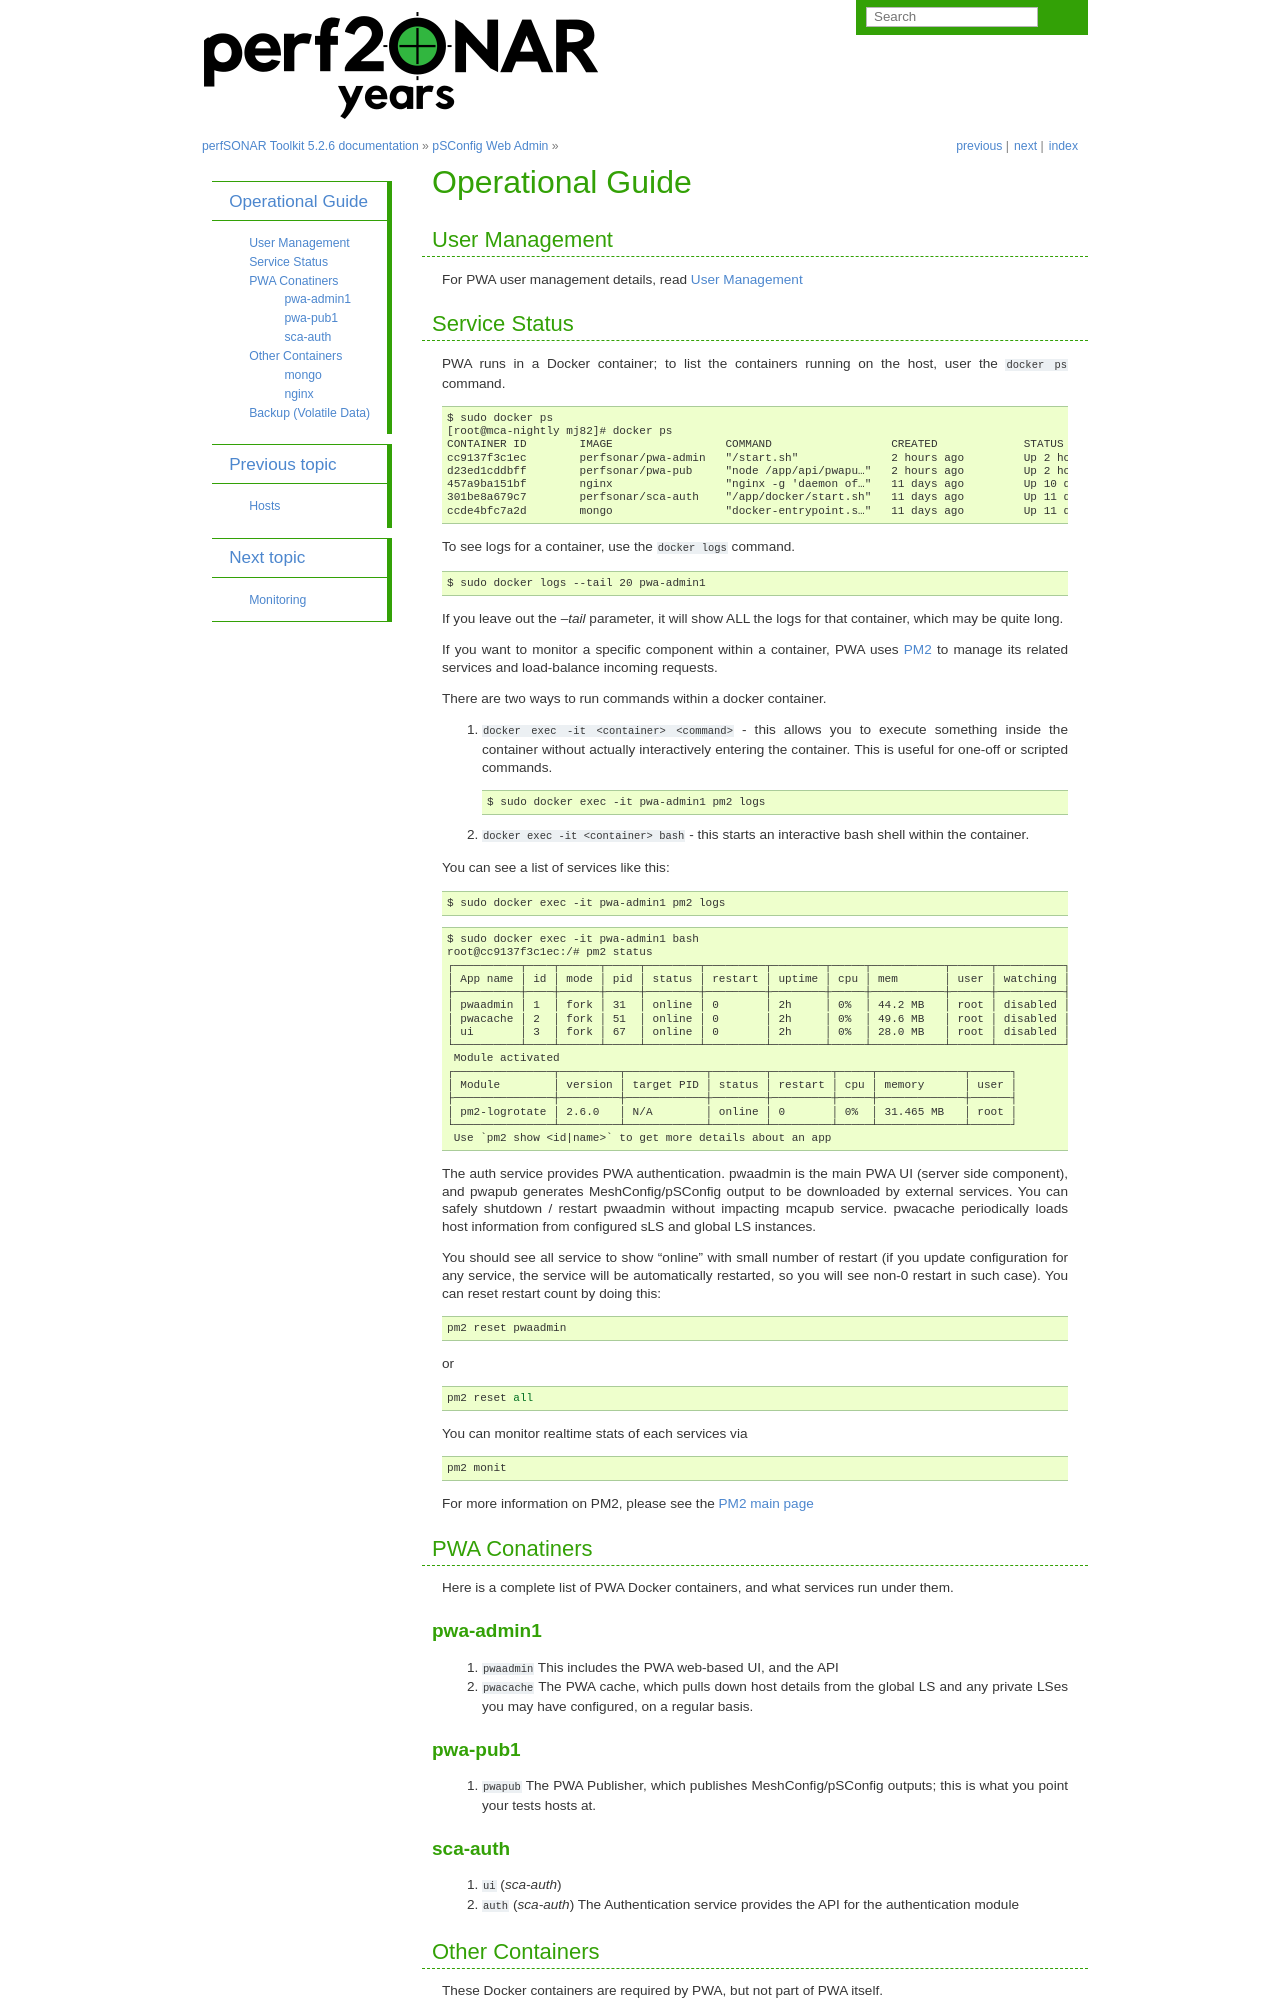

repository: perfsonar/docs · page: pwa_operation.html · generator: sphinx

Operational Guide
######################################

User Management
================

For PWA user management details, read `User Management <pwa_user_management>`_

Service Status
===============

PWA runs in a Docker container; to list the containers running on the host, user the ``docker ps`` command. 

::

    $ sudo docker ps
    [root@mca-nightly mj82]# docker ps
    CONTAINER ID        IMAGE                 COMMAND                  CREATED             STATUS              PORTS                                                              NAMES
    cc9137f3c1ec        perfsonar/pwa-admin   "/start.sh"              2 hours ago         Up 2 hours          80/tcp, 8080/tcp                                                   pwa-admin1
    d23ed1cddbff        perfsonar/pwa-pub     "node /app/api/pwapu…"   2 hours ago         Up 2 hours          8080/tcp                                                           pwa-pub1
    457a9ba151bf        nginx                 "nginx -g 'daemon of…"   11 days ago         Up 10 days          0.0.0.0:80->80/tcp, 0.0.0.0:443->443/tcp, 0.0.0.0:9443->9443/tcp   nginx
    301be8a679c7        perfsonar/sca-auth    "/app/docker/start.sh"   11 days ago         Up 11 days          80/tcp, 8080/tcp                                                   sca-auth
    ccde4bfc7a2d        mongo                 "docker-entrypoint.s…"   11 days ago         Up 11 days          27017/tcp                                                          mongo


To see logs for a container, use the ``docker logs`` command. 

::

    $ sudo docker logs --tail 20 pwa-admin1
    
If you leave out the `--tail` parameter, it will show ALL the logs for that container, which may be quite long.


If you want to monitor a specific component within a container, PWA uses `PM2 <http://pm2.keymetrics.io/docs/usage/quick-start/#cheatsheet>`_ to manage its related services and load-balance incoming requests. 

There are two ways to run commands within a docker container.

1. ``docker exec -it <container> <command>`` - this allows you to execute something inside the container without actually interactively entering the container. This is useful for one-off or scripted commands.
   
   ::

        $ sudo docker exec -it pwa-admin1 pm2 logs

2. ``docker exec -it <container> bash`` - this starts an interactive bash shell within the container.



You can see a list of services like this:

::

    $ sudo docker exec -it pwa-admin1 pm2 logs

::

    $ sudo docker exec -it pwa-admin1 bash
    root@cc9137f3c1ec:/# pm2 status
    ┌──────────┬────┬──────┬─────┬────────┬─────────┬────────┬─────┬───────────┬──────┬──────────┐
    │ App name │ id │ mode │ pid │ status │ restart │ uptime │ cpu │ mem       │ user │ watching │
    ├──────────┼────┼──────┼─────┼────────┼─────────┼────────┼─────┼───────────┼──────┼──────────┤
    │ pwaadmin │ 1  │ fork │ 31  │ online │ 0       │ 2h     │ 0%  │ 44.2 MB   │ root │ disabled │
    │ pwacache │ 2  │ fork │ 51  │ online │ 0       │ 2h     │ 0%  │ 49.6 MB   │ root │ disabled │
    │ ui       │ 3  │ fork │ 67  │ online │ 0       │ 2h     │ 0%  │ 28.0 MB   │ root │ disabled │
    └──────────┴────┴──────┴─────┴────────┴─────────┴────────┴─────┴───────────┴──────┴──────────┘
     Module activated
    ┌───────────────┬─────────┬────────────┬────────┬─────────┬─────┬─────────────┬──────┐
    │ Module        │ version │ target PID │ status │ restart │ cpu │ memory      │ user │
    ├───────────────┼─────────┼────────────┼────────┼─────────┼─────┼─────────────┼──────┤
    │ pm2-logrotate │ 2.6.0   │ N/A        │ online │ 0       │ 0%  │ 31.465 MB   │ root │
    └───────────────┴─────────┴────────────┴────────┴─────────┴─────┴─────────────┴──────┘
     Use `pm2 show <id|name>` to get more details about an app



The auth service provides PWA authentication. pwaadmin is the main PWA UI (server side component), and pwapub generates MeshConfig/pSConfig output to be downloaded by external services. You can safely shutdown / restart pwaadmin without impacting mcapub service. pwacache periodically loads host information from configured sLS and global LS instances.
